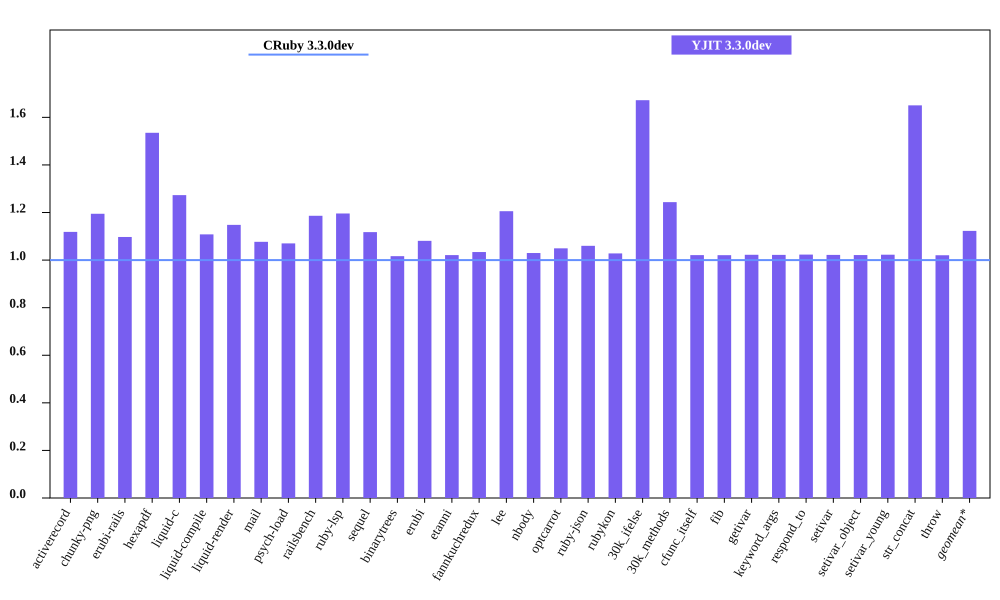

Data behind this chart, as committed beside it:
bench, CRuby 3.3.0dev mem (MiB), YJIT 3.3.0dev mem (MiB), Inline Code, Outlined Code, YJIT Mem overhead
activerecord, 47.75, 53.41, 2, 1
chunky-png, 61.22, 73.14, 1, 1
erubi-rails, 84.21, 92.39, 3, 2
hexapdf, 202.1, 310.2, 3, 2
liquid-c, 29.48, 37.53, 1, 1
liquid-compile, 28.73, 31.83, 1, 1
liquid-render, 29.73, 34.14, 1, 1
mail, 41.6, 44.79, 2, 1
psych-load, 28.77, 30.79, 1, 1
railsbench, 82.86, 98.29, 4, 3
ruby-lsp, 36.87, 44.09, 2, 1
sequel, 32.72, 36.57, 1, 1
binarytrees, 21.78, 22.14, 1, 1
erubi, 24.67, 26.67, 1, 1
etanni, 19.35, 19.76, 1, 1
fannkuchredux, 16.04, 16.58, 1, 1
lee, 25.7, 30.98, 1, 1
nbody, 15.89, 16.36, 1, 1
optcarrot, 54.31, 57, 1, 1
ruby-json, 16.54, 17.53, 1, 1
rubykon, 50.09, 51.5, 1, 1
30k_ifelse, 59.72, 99.86, 10, 7
30k_methods, 51.15, 63.61, 4, 3
cfunc_itself, 15.87, 16.2, 1, 1
fib, 15.86, 16.19, 1, 1
getivar, 15.92, 16.28, 1, 1
keyword_args, 15.87, 16.21, 1, 1
respond_to, 15.87, 16.24, 1, 1
setivar, 15.93, 16.28, 1, 1
setivar_object, 15.87, 16.2, 1, 1
setivar_young, 15.87, 16.23, 1, 1
str_concat, 42.17, 69.6, 1, 1
throw, 15.93, 16.25, 1, 1
